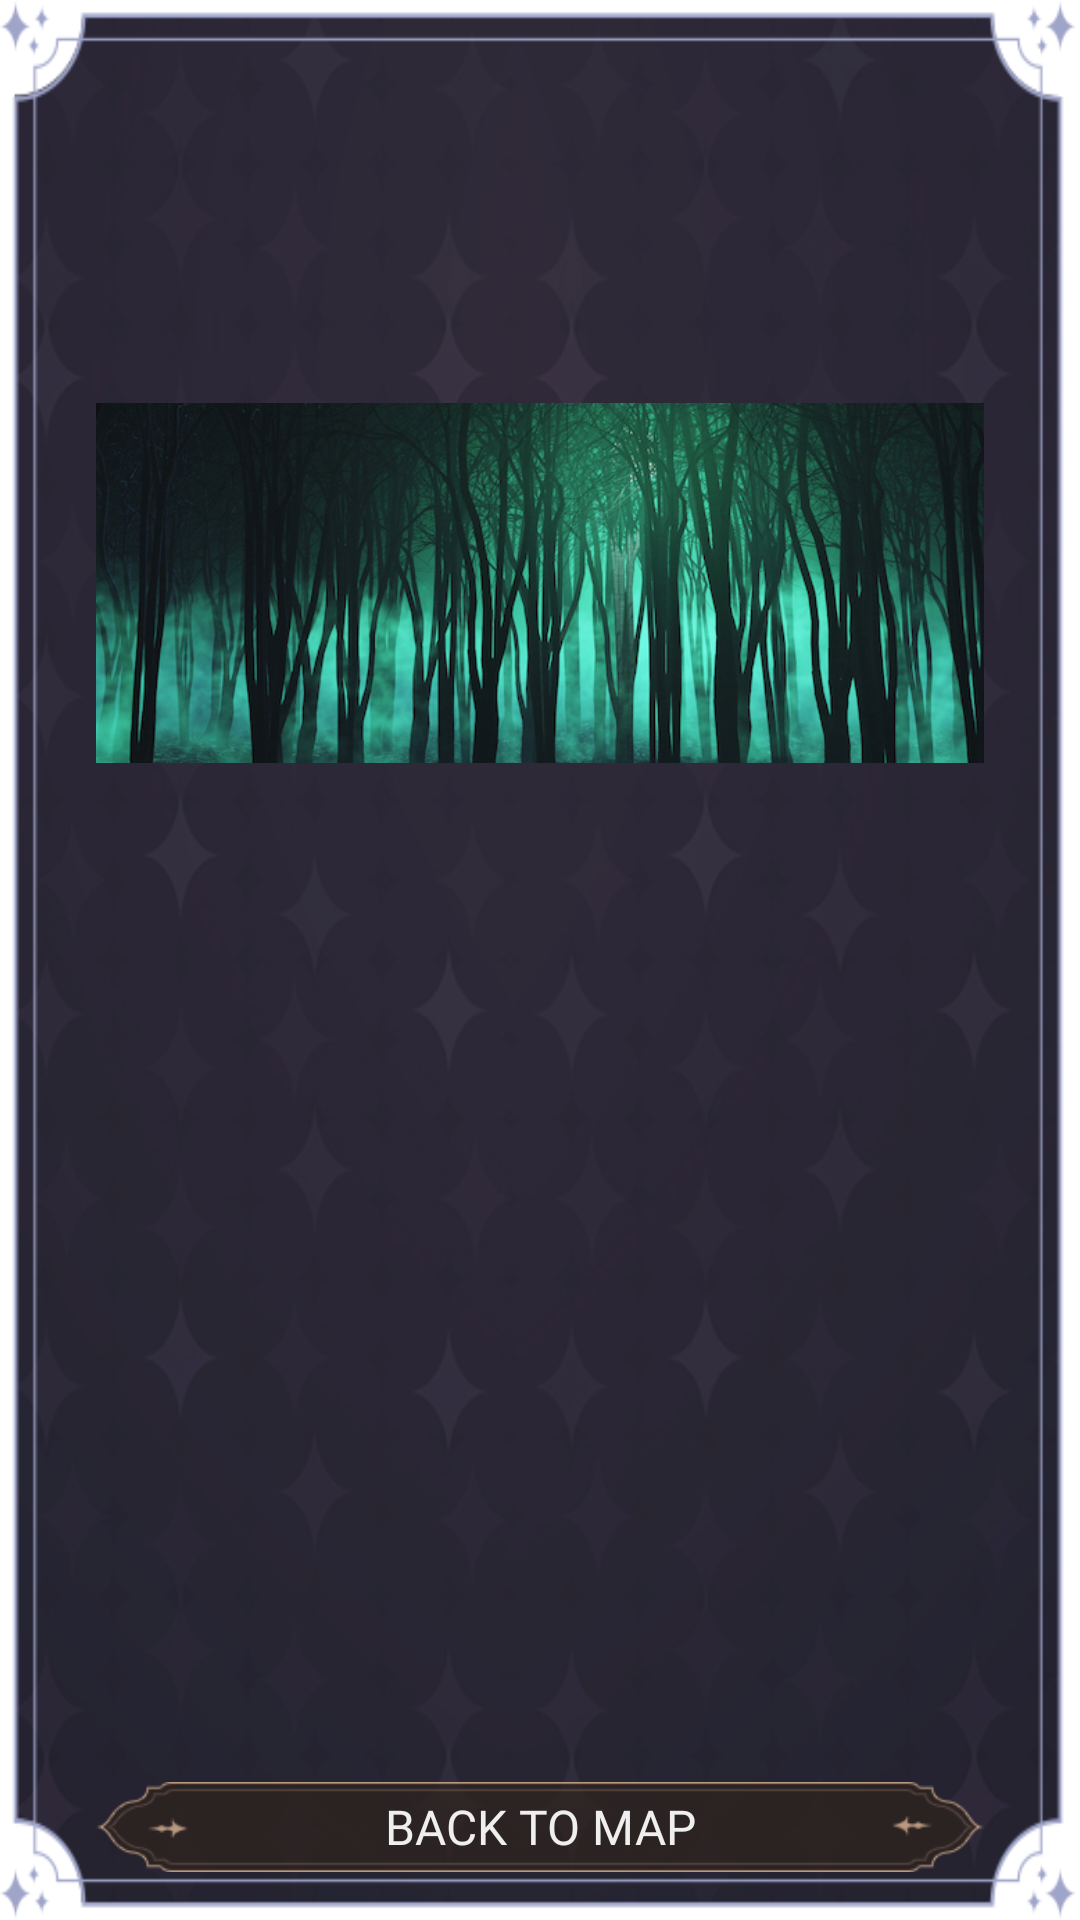

Layout XML and referenced resources for this Android screen:
<!-- AndroidManifest.xml: application theme Theme.RISC -->
<!-- res/layout/prop_view.xml -->
<?xml version="1.0" encoding="utf-8"?>
<androidx.constraintlayout.widget.ConstraintLayout xmlns:android="http://schemas.android.com/apk/res/android"
    xmlns:app="http://schemas.android.com/apk/res-auto"
    android:id="@+id/inflate_prop"
    android:layout_width="0dp"
    android:layout_height="match_parent"
    android:layout_weight="1"
    android:background="@drawable/purple_bg_edge_protrait"
    android:clickable="true"
    app:layout_constraintBottom_toBottomOf="parent"
    app:layout_constraintEnd_toEndOf="parent"
    app:layout_constraintStart_toStartOf="parent"
    app:layout_constraintTop_toTopOf="parent">

    <TextView
        android:id="@+id/prop_title"
        android:layout_width="0dp"
        android:layout_height="wrap_content"
        android:layout_marginStart="@dimen/order_text_margin"
        android:layout_marginTop="@dimen/order_text_margin"
        android:layout_marginEnd="@dimen/order_text_margin"
        android:fontFamily="@font/gumela"
        android:textColor="@color/order_text_white"
        android:textSize="@dimen/order_text_title"
        app:layout_constraintEnd_toEndOf="parent"
        app:layout_constraintStart_toStartOf="parent"
        app:layout_constraintTop_toTopOf="parent" />

    <Button
        android:id="@+id/prop_back_btn"
        android:layout_width="0dp"
        android:layout_height="@dimen/order_button_height"
        android:layout_marginStart="@dimen/order_text_margin"
        android:layout_marginEnd="@dimen/order_text_margin"
        android:layout_marginBottom="16dp"
        android:background="@drawable/btn_dark_brown"
        android:fontFamily="@font/gumela"
        android:text="@string/unit_init_back_btn"
        android:textColor="@color/order_text_white"
        android:textSize="@dimen/order_text"
        app:layout_constraintBottom_toBottomOf="parent"
        app:layout_constraintEnd_toEndOf="parent"
        app:layout_constraintStart_toStartOf="parent" />

    <TextView
        android:id="@+id/prop_owner"
        android:layout_width="0dp"
        android:layout_height="wrap_content"
        android:layout_marginTop="8dp"
        android:fontFamily="@font/gumela"
        android:textColor="@color/order_text_white"
        android:textSize="@dimen/order_text_small"
        app:layout_constraintEnd_toEndOf="@+id/prop_title"
        app:layout_constraintStart_toStartOf="@+id/prop_title"
        app:layout_constraintTop_toBottomOf="@+id/prop_title" />

    <TextView
        android:id="@+id/prop_type"
        android:layout_width="0dp"
        android:layout_height="wrap_content"
        android:layout_marginTop="8dp"
        android:fontFamily="@font/gumela"
        android:textColor="@color/order_text_white"
        android:textSize="@dimen/order_text_small"
        app:layout_constraintEnd_toEndOf="@+id/prop_title"
        app:layout_constraintStart_toStartOf="@+id/prop_title"
        app:layout_constraintTop_toBottomOf="@+id/prop_owner" />

    <TextView
        android:id="@+id/prop_desc"
        android:layout_width="0dp"
        android:layout_height="wrap_content"
        android:layout_marginTop="16dp"
        android:fontFamily="@font/gumela"
        android:textColor="@color/order_text_white"
        android:textSize="@dimen/order_text_extra_small"
        app:layout_constraintEnd_toEndOf="@+id/prop_back_btn"
        app:layout_constraintStart_toStartOf="@+id/prop_owner"
        app:layout_constraintTop_toBottomOf="@+id/prop_img" />

    <ImageView
        android:id="@+id/prop_img"
        android:layout_width="0dp"
        android:layout_height="120dp"
        android:layout_marginTop="16dp"
        android:scaleType="centerCrop"
        android:src="@drawable/terr_forest"
        app:layout_constraintEnd_toEndOf="@id/prop_back_btn"
        app:layout_constraintStart_toStartOf="@+id/prop_type"
        app:layout_constraintTop_toBottomOf="@+id/prop_type" />


</androidx.constraintlayout.widget.ConstraintLayout>
<!-- resources referenced by this layout -->
<resources>
  <color name="order_text_white">#EEFEFEFE</color>
  <dimen name="order_button_height">30dp</dimen>
  <dimen name="order_text">16sp</dimen>
  <dimen name="order_text_extra_small">12sp</dimen>
  <dimen name="order_text_margin">32dp</dimen>
  <dimen name="order_text_small">14sp</dimen>
  <dimen name="order_text_title">24sp</dimen>
  <!-- drawable btn_dark_brown: png bitmap (drawable, 5035 bytes) -->
  <!-- drawable purple_bg_edge_protrait: png bitmap (drawable, 213198 bytes) -->
  <!-- drawable terr_forest: jpg bitmap (drawable, 240763 bytes) -->
  <string name="unit_init_back_btn">Back To Map</string>
  <style name="Theme.RISC" parent="Theme.MaterialComponents.DayNight.DarkActionBar">
          
          <item name="colorPrimary">@color/btn_shadow</item>
          <item name="colorPrimaryVariant">@color/btn_shadow</item>
          <item name="colorOnPrimary">@color/white</item>
          
          <item name="colorSecondary">@color/teal_200</item>
          <item name="colorSecondaryVariant">@color/teal_700</item>
          <item name="colorOnSecondary">@color/black</item>
          
          <item name="android:statusBarColor">?attr/colorPrimaryVariant</item>
          
      </style>
  <color name="btn_shadow">#CC000000</color>
  <color name="white">#FFFFFFFF</color>
  <color name="teal_200">#FF03DAC5</color>
  <color name="teal_700">#FF018786</color>
  <color name="black">#FF000000</color>
</resources>
